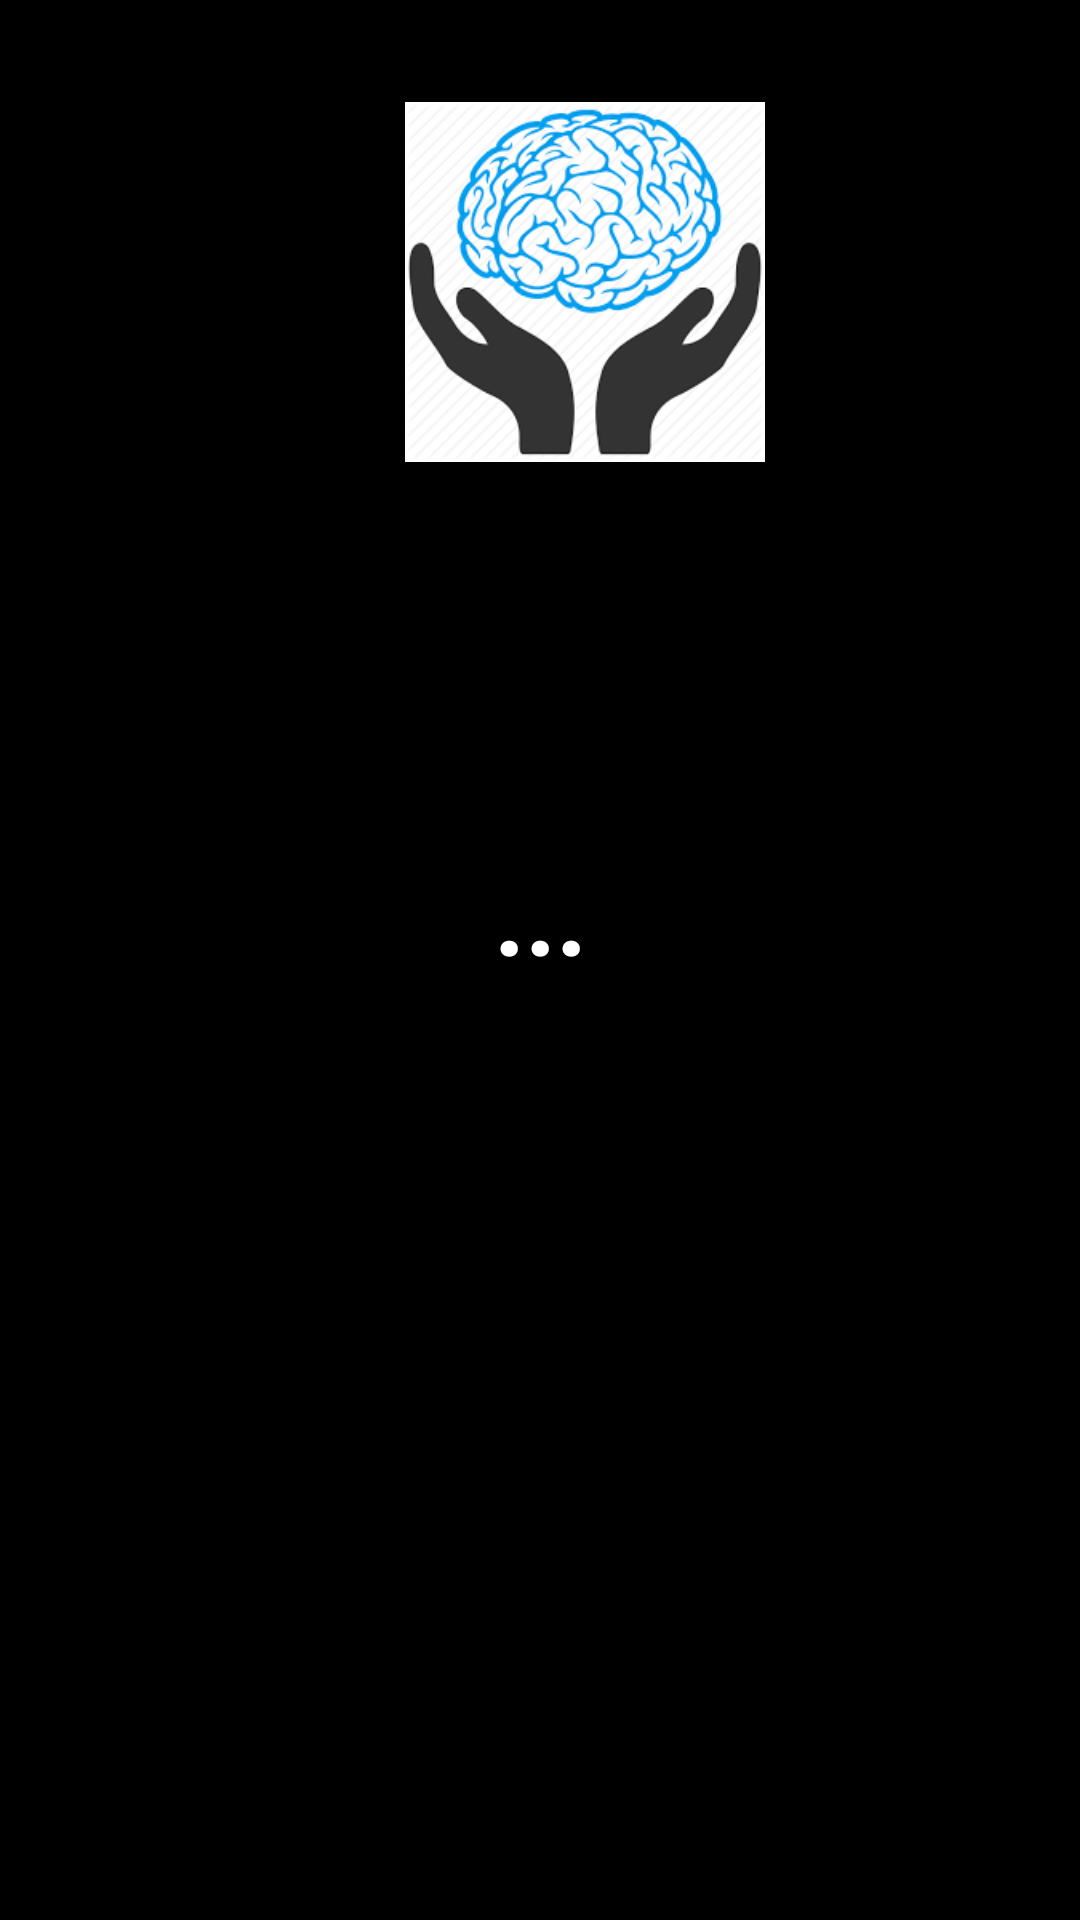

Android layout source for this screen:
<!-- AndroidManifest.xml: application theme AppTheme -->
<!-- res/layout/notification.xml -->
<?xml version="1.0" encoding="utf-8"?>
<LinearLayout xmlns:android="http://schemas.android.com/apk/res/android"
    android:orientation="vertical"
    android:padding="4dip"
    android:background="#000"
    android:layout_width="fill_parent"
    android:layout_height="fill_parent">
    <ImageView
        android:layout_width="match_parent"
        android:layout_height="120dp"
        android:layout_marginTop="30dp"
        android:paddingLeft="30sp"
        android:src="@drawable/icon"

        />

    <TextView
        android:id="@+id/alarm_title_text"
        android:layout_weight="2"
        android:layout_width="fill_parent"
        android:layout_height="0sp"
        android:gravity="center"
        android:padding="8dip"
        android:textColor="#fff"
        android:textSize="36dp"
        android:textStyle="bold"
        android:text="..." />

    <LinearLayout
        xmlns:android="http://schemas.android.com/apk/res/android"
        android:orientation="horizontal"
        android:padding="8dip"
        android:layout_weight="1"
        android:layout_marginTop="30dp"
        android:layout_width="fill_parent"
        android:layout_height="0sp">

        <View
            android:layout_weight="1"
            android:layout_width="0sp"
            android:layout_height="wrap_content" />

        <Button
            android:id="@+id/dismiss_alarm"
            android:layout_weight="2"
            android:layout_width="0sp"
            android:layout_height="wrap_content"
            android:text="Dismiss"
            android:background="@drawable/designsignin"
            android:onClick="onDismissClick" />

        <View
            android:layout_weight="1"
            android:layout_width="0sp"
            android:layout_height="wrap_content" />

    </LinearLayout>

</LinearLayout>
<!-- resources referenced by this layout -->
<resources>
  <!-- drawable icon: png bitmap (drawable, 13757 bytes) -->
  <style name="AppTheme" parent="Theme.AppCompat.Light.DarkActionBar">
          
          <item name="colorPrimary">@color/colorPrimary</item>
          <item name="colorPrimaryDark">@color/colorPrimaryDark</item>
          <item name="colorAccent">@color/colorAccent</item>
      </style>
  <color name="colorPrimary">#005aa7</color>
  <color name="colorPrimaryDark">#51504d</color>
  <color name="colorAccent">#81030c</color>
</resources>
